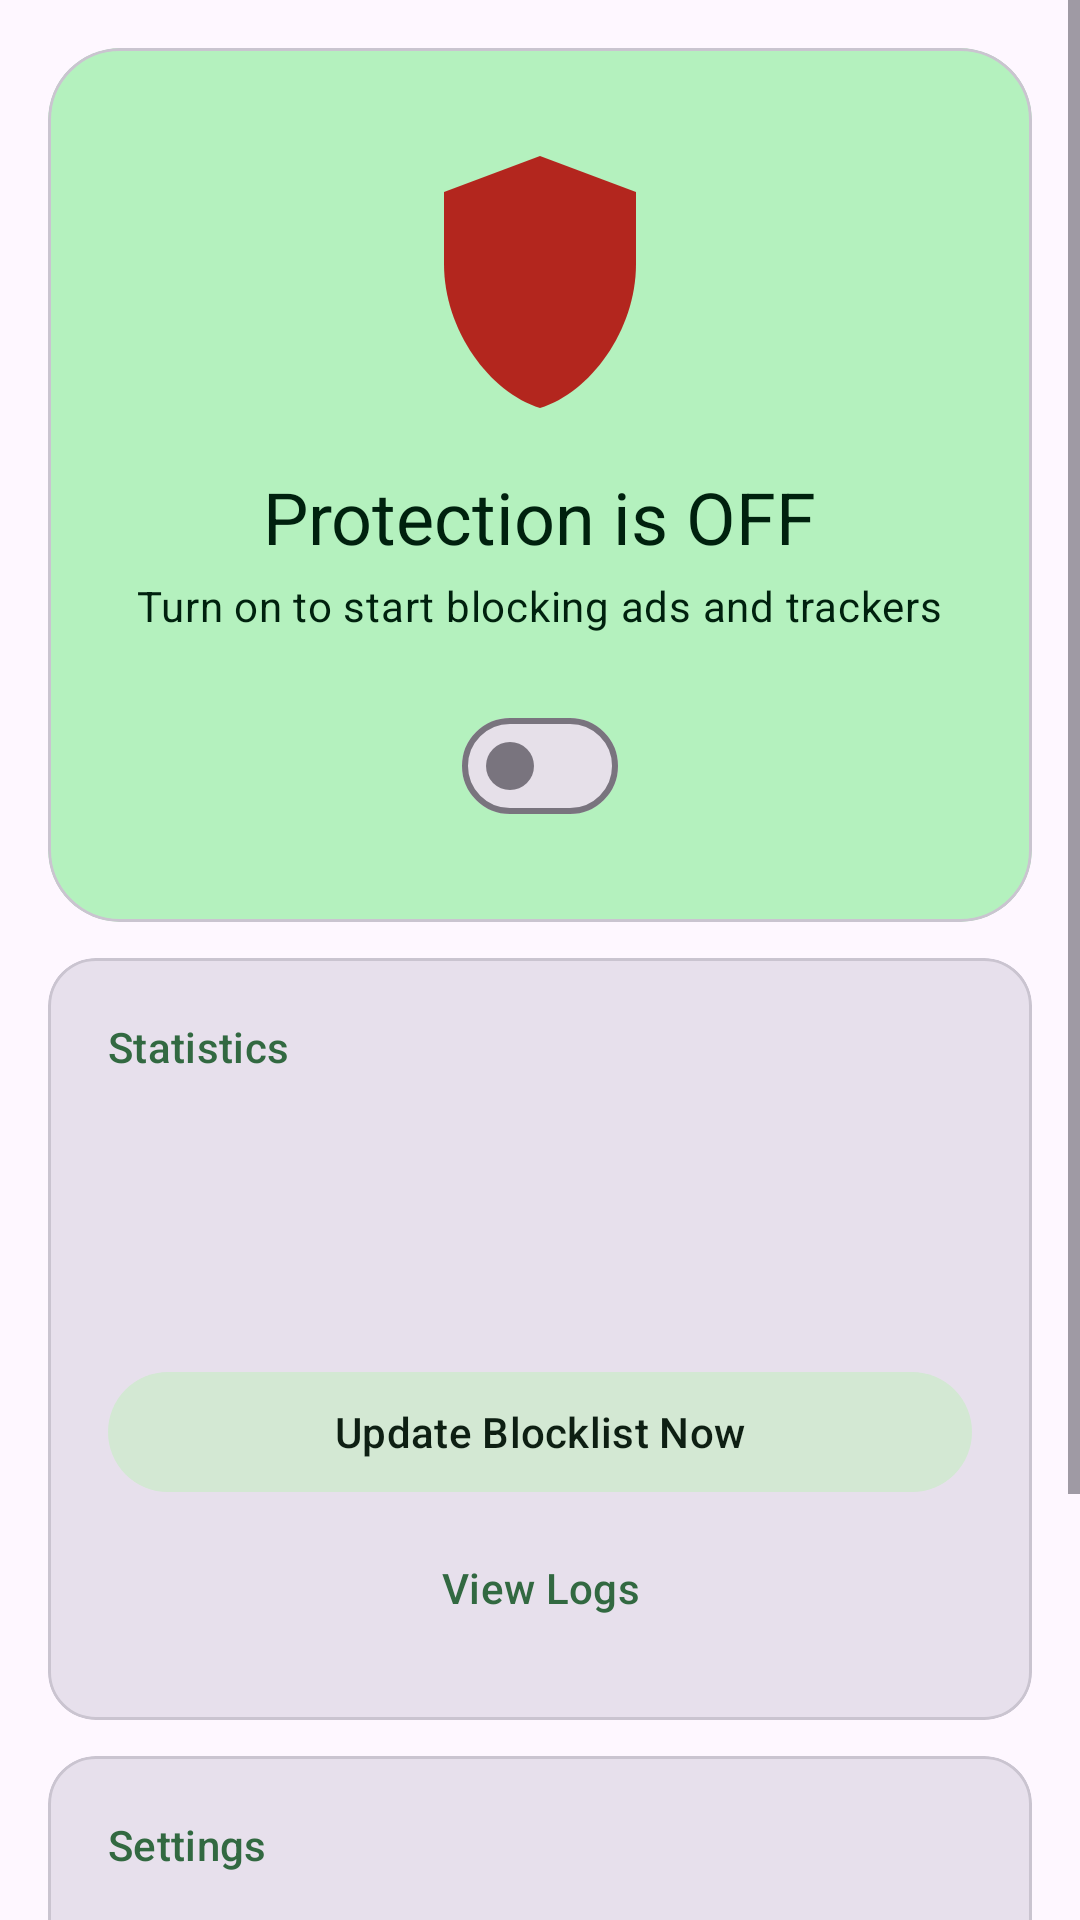

This screen was rendered from an Android layout file. Write that file and the resources it references.
<!-- AndroidManifest.xml: activity theme Theme.Sinkhole -->
<!-- res/layout/activity_main.xml -->
<?xml version="1.0" encoding="utf-8"?>
<ScrollView
    xmlns:android="http://schemas.android.com/apk/res/android"
    xmlns:app="http://schemas.android.com/apk/res-auto"
    xmlns:tools="http://schemas.android.com/tools"
    android:layout_width="match_parent"
    android:layout_height="match_parent"
    android:fillViewport="true"
    tools:context=".ui.MainActivity">

    <LinearLayout
        android:layout_width="match_parent"
        android:layout_height="wrap_content"
        android:orientation="vertical"
        android:padding="16dp">

        
        <com.google.android.material.card.MaterialCardView
            android:layout_width="match_parent"
            android:layout_height="wrap_content"
            app:cardCornerRadius="24dp"
            app:cardElevation="0dp"
            app:cardBackgroundColor="?attr/colorPrimaryContainer">

            <LinearLayout
                android:layout_width="match_parent"
                android:layout_height="wrap_content"
                android:gravity="center"
                android:orientation="vertical"
                android:padding="28dp">

                <ImageView
                    android:id="@+id/shieldIcon"
                    android:layout_width="96dp"
                    android:layout_height="96dp"
                    android:contentDescription="@string/app_name"
                    android:src="@drawable/ic_shield_off"
                    app:tint="@color/sinkhole_off" />

                <TextView
                    android:id="@+id/statusText"
                    android:layout_width="wrap_content"
                    android:layout_height="wrap_content"
                    android:layout_marginTop="16dp"
                    android:text="@string/status_inactive"
                    android:textAppearance="?attr/textAppearanceHeadlineSmall"
                    android:textColor="?attr/colorOnPrimaryContainer" />

                <TextView
                    android:id="@+id/statusSubtitle"
                    android:layout_width="wrap_content"
                    android:layout_height="wrap_content"
                    android:layout_marginTop="4dp"
                    android:gravity="center"
                    android:text="@string/status_subtitle_inactive"
                    android:textAppearance="?attr/textAppearanceBodyMedium"
                    android:textColor="?attr/colorOnPrimaryContainer" />

                <com.google.android.material.materialswitch.MaterialSwitch
                    android:id="@+id/protectionSwitch"
                    android:layout_width="wrap_content"
                    android:layout_height="wrap_content"
                    android:layout_marginTop="20dp" />

            </LinearLayout>

        </com.google.android.material.card.MaterialCardView>

        
        <com.google.android.material.card.MaterialCardView
            android:id="@+id/privateDnsWarning"
            android:layout_width="match_parent"
            android:layout_height="wrap_content"
            android:layout_marginTop="12dp"
            android:clickable="true"
            android:focusable="true"
            android:visibility="gone"
            app:cardCornerRadius="16dp"
            app:cardElevation="0dp"
            app:cardBackgroundColor="@color/warning_container"
            tools:visibility="visible">

            <TextView
                android:layout_width="match_parent"
                android:layout_height="wrap_content"
                android:padding="16dp"
                android:text="@string/private_dns_warning_body"
                android:textAppearance="?attr/textAppearanceBodyMedium"
                android:textColor="@color/warning_on_container" />

        </com.google.android.material.card.MaterialCardView>

        
        <com.google.android.material.card.MaterialCardView
            android:layout_width="match_parent"
            android:layout_height="wrap_content"
            android:layout_marginTop="12dp"
            app:cardCornerRadius="16dp"
            app:cardElevation="0dp"
            app:cardBackgroundColor="?attr/colorSurfaceVariant">

            <LinearLayout
                android:layout_width="match_parent"
                android:layout_height="wrap_content"
                android:orientation="vertical"
                android:padding="20dp">

                <TextView
                    android:layout_width="wrap_content"
                    android:layout_height="wrap_content"
                    android:text="@string/section_statistics"
                    android:textAppearance="?attr/textAppearanceTitleSmall"
                    android:textColor="?attr/colorPrimary" />

                <TextView
                    android:id="@+id/statsText"
                    android:layout_width="wrap_content"
                    android:layout_height="wrap_content"
                    android:layout_marginTop="12dp"
                    android:textAppearance="?attr/textAppearanceTitleMedium"
                    android:textColor="?attr/colorOnSurface"
                    tools:text="0 blocked out of 0 DNS queries" />

                <TextView
                    android:id="@+id/blocklistText"
                    android:layout_width="wrap_content"
                    android:layout_height="wrap_content"
                    android:layout_marginTop="8dp"
                    android:textAppearance="?attr/textAppearanceBodyMedium"
                    android:textColor="?attr/colorOnSurfaceVariant"
                    tools:text="0 domains in blocklist" />

                <TextView
                    android:id="@+id/blocklistUpdatedText"
                    android:layout_width="wrap_content"
                    android:layout_height="wrap_content"
                    android:layout_marginTop="2dp"
                    android:textAppearance="?attr/textAppearanceBodySmall"
                    android:textColor="?attr/colorOnSurfaceVariant"
                    tools:text="Using bundled starter list" />

                <com.google.android.material.button.MaterialButton
                    android:id="@+id/updateBlocklistButton"
                    style="@style/Widget.Material3.Button.TonalButton"
                    android:layout_width="match_parent"
                    android:layout_height="wrap_content"
                    android:layout_marginTop="16dp"
                    android:text="@string/action_update_blocklist" />

                <com.google.android.material.button.MaterialButton
                    android:id="@+id/viewLogsButton"
                    style="@style/Widget.Material3.Button.TextButton"
                    android:layout_width="match_parent"
                    android:layout_height="wrap_content"
                    android:layout_marginTop="4dp"
                    android:text="@string/action_view_logs" />

            </LinearLayout>

        </com.google.android.material.card.MaterialCardView>

        
        <com.google.android.material.card.MaterialCardView
            android:layout_width="match_parent"
            android:layout_height="wrap_content"
            android:layout_marginTop="12dp"
            app:cardCornerRadius="16dp"
            app:cardElevation="0dp"
            app:cardBackgroundColor="?attr/colorSurfaceVariant">

            <LinearLayout
                android:layout_width="match_parent"
                android:layout_height="wrap_content"
                android:orientation="vertical"
                android:padding="20dp">

                <TextView
                    android:layout_width="wrap_content"
                    android:layout_height="wrap_content"
                    android:text="@string/section_settings"
                    android:textAppearance="?attr/textAppearanceTitleSmall"
                    android:textColor="?attr/colorPrimary" />

                <LinearLayout
                    android:layout_width="match_parent"
                    android:layout_height="wrap_content"
                    android:layout_marginTop="12dp"
                    android:baselineAligned="false"
                    android:gravity="center_vertical"
                    android:orientation="horizontal">

                    <LinearLayout
                        android:layout_width="0dp"
                        android:layout_height="wrap_content"
                        android:layout_weight="1"
                        android:orientation="vertical"
                        android:paddingEnd="16dp"
                        tools:ignore="RtlSymmetry">

                        <TextView
                            android:layout_width="wrap_content"
                            android:layout_height="wrap_content"
                            android:text="@string/minimal_notification_title"
                            android:textAppearance="?attr/textAppearanceBodyLarge"
                            android:textColor="?attr/colorOnSurface" />

                        <TextView
                            android:layout_width="match_parent"
                            android:layout_height="wrap_content"
                            android:layout_marginTop="2dp"
                            android:text="@string/minimal_notification_summary"
                            android:textAppearance="?attr/textAppearanceBodySmall"
                            android:textColor="?attr/colorOnSurfaceVariant" />

                    </LinearLayout>

                    <com.google.android.material.materialswitch.MaterialSwitch
                        android:id="@+id/minimalNotificationSwitch"
                        android:layout_width="wrap_content"
                        android:layout_height="wrap_content" />

                </LinearLayout>

            </LinearLayout>

        </com.google.android.material.card.MaterialCardView>

        <TextView
            android:id="@+id/disclaimerText"
            android:layout_width="match_parent"
            android:layout_height="wrap_content"
            android:layout_marginTop="16dp"
            android:layout_marginBottom="8dp"
            android:gravity="center"
            android:text="@string/disclaimer"
            android:textAppearance="?attr/textAppearanceBodySmall"
            android:textColor="?attr/colorOnSurfaceVariant" />

    </LinearLayout>

</ScrollView>
<!-- resources referenced by this layout -->
<resources>
  <color name="sinkhole_off">#B3261E</color>
  <color name="warning_container">#FFF3CD</color>
  <color name="warning_on_container">#7A5B00</color>
  <!-- drawable ic_shield_off (drawable) -->
  <vector xmlns:android="http://schemas.android.com/apk/res/android"
      android:width="24dp"
      android:height="24dp"
      android:viewportWidth="24"
      android:viewportHeight="24"
      android:tint="#FFFFFF">
      <path
          android:fillColor="#FF000000"
          android:pathData="M12,2L4,5v6c0,5.55 3.84,10.74 8,12c4.16,-1.26 8,-6.45 8,-12V5L12,2z" />
      <path
          android:fillColor="#FFFFFF"
          android:pathData="M9.4,8.6L11.4,10.6L9.4,12.6L10.8,14L12.8,12L14.8,14L16.2,12.6L14.2,10.6L16.2,8.6L14.8,7.2L12.8,9.2L10.8,7.2z" />
  </vector>
  <string name="action_update_blocklist">Update Blocklist Now</string>
  <string name="action_view_logs">View Logs</string>
  <string name="app_name">DNS Sinkhole</string>
  <string name="disclaimer">Runs entirely on this device: DNS queries are filtered locally and only forwarded to your chosen resolver when not blocked. No traffic is sent to any third-party server.</string>
  <string name="minimal_notification_summary">Hide the status notification from the status bar and make it silent. Android still requires a small ongoing notification while the VPN runs.</string>
  <string name="minimal_notification_title">Minimal notification</string>
  <string name="private_dns_warning_body">Your device\'s Private DNS setting is on. It can prevent this app\'s DNS filtering from working correctly (websites may fail to load with a DNS error). Tap to open network settings and set Private DNS to \"Off\".</string>
  <string name="section_settings">Settings</string>
  <string name="section_statistics">Statistics</string>
  <string name="status_inactive">Protection is OFF</string>
  <string name="status_subtitle_inactive">Turn on to start blocking ads and trackers</string>
  <style name="Theme.Sinkhole" parent="Theme.Material3.DayNight.NoActionBar">
          <item name="colorPrimary">@color/md_primary</item>
          <item name="colorOnPrimary">@color/md_on_primary</item>
          <item name="colorPrimaryContainer">@color/md_primary_container</item>
          <item name="colorOnPrimaryContainer">@color/md_on_primary_container</item>
          <item name="colorSecondary">@color/md_secondary</item>
          <item name="colorOnSecondary">@color/md_on_secondary</item>
          <item name="colorSecondaryContainer">@color/md_secondary_container</item>
          <item name="colorOnSecondaryContainer">@color/md_on_secondary_container</item>
          <item name="android:statusBarColor" tools:targetApi="21">@android:color/transparent</item>
      </style>
  <color name="md_primary">#326941</color>
  <color name="md_on_primary">#FFFFFF</color>
  <color name="md_primary_container">#B4F1BE</color>
  <color name="md_on_primary_container">#00210E</color>
  <color name="md_secondary">#506353</color>
  <color name="md_on_secondary">#FFFFFF</color>
  <color name="md_secondary_container">#D3E8D3</color>
  <color name="md_on_secondary_container">#0E1F13</color>
</resources>
